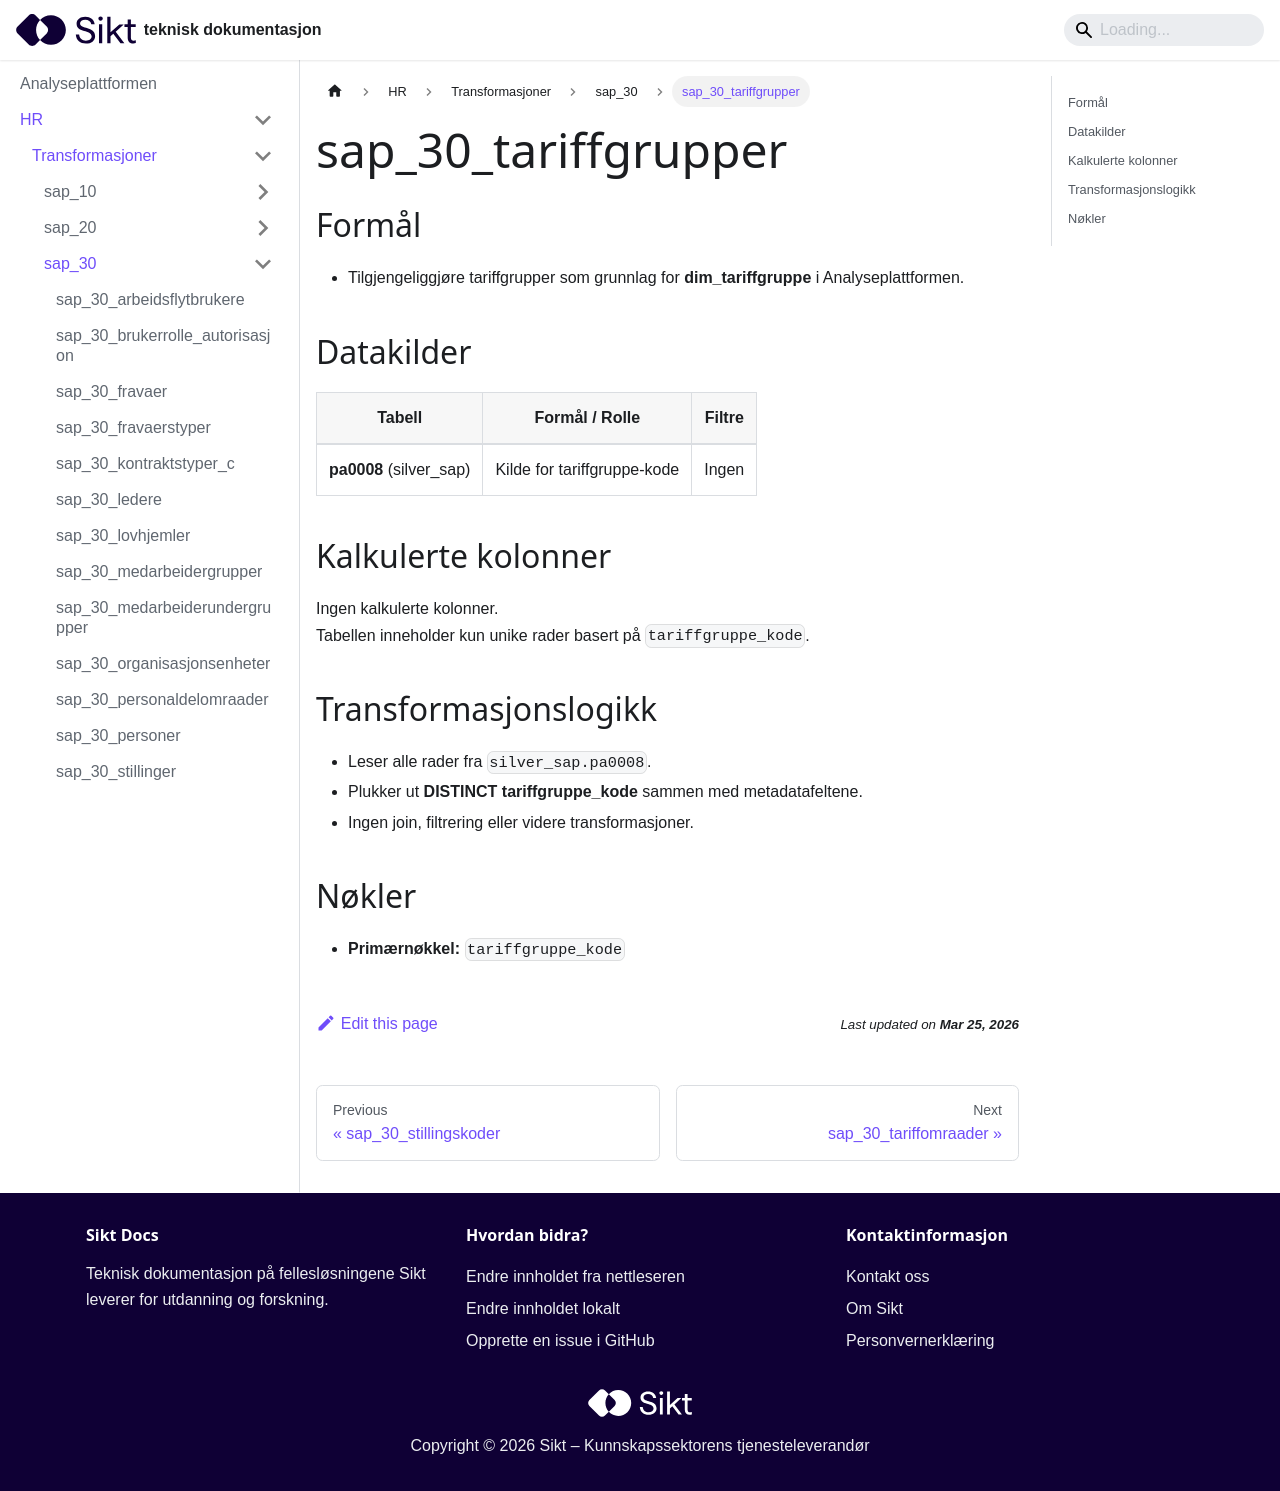

repository: sikt-no/docs · page: docs/ap/hr/transformasjoner/sap_30_tariffgrupper/index.html · generator: docusaurus

# sap_30_tariffgrupper

## Formål
- Tilgjengeliggjøre tariffgrupper som grunnlag for **dim_tariffgruppe** i Analyseplattformen.

## Datakilder
| Tabell | Formål / Rolle | Filtre |
|--------|----------------|--------|
| **pa0008** (silver_sap) | Kilde for tariffgruppe‐kode | Ingen |

## Kalkulerte kolonner
Ingen kalkulerte kolonner.  
Tabellen inneholder kun unike rader basert på `tariffgruppe_kode`.

## Transformasjonslogikk
- Leser alle rader fra `silver_sap.pa0008`.
- Plukker ut **DISTINCT tariffgruppe_kode** sammen med metadatafeltene.
- Ingen join, filtrering eller videre transformasjoner.

## Nøkler
- **Primærnøkkel:** `tariffgruppe_kode`
